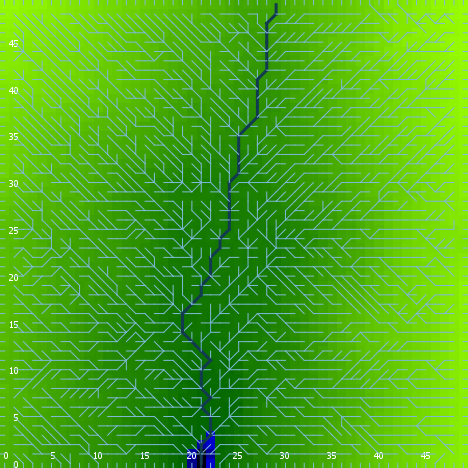

The table this chart was drawn from, first rows:
export-world data (NetLogo 6.0.4)
land.nlogo
01/13/2020 23:38:04:776 +0000
RANDOM STATE
0 0 -1727483681 314 -1.3808482117453067 …
GLOBALS
min-pxcor, max-pxcor, min-pycor, max-pycor, perspective, subject, nextIndex, directed-links, ticks, algorithm-style, continentality, display-mode, do-fill-sinks, elevationdistribution, elevationnoise, elevationsmoothstep, featureanglerange, landoceanratio, maxdist, maxelevation, minelevation, numcontinents, numoceans, numranges
0, 49, 0, 49, 0, nobody, 2600, "UNDIRECTED", -1, "C#", 543.7, "terrain", true, [1.753830932573187 3.033357669202429 2.5…, 0.8508, 1, 21.9, 0.9964, 34.65, 4.34, -0.158, 8, 6, 0
TURTLES
who, color, heading, xcor, ycor, shape, label, label-color, breed, hidden?, size, pen-size, pen-mode, points
0, 105, 39, 18, 31, "default", "", 9.9, {breed flowholders}, true, 1, 1, "up", 
1, 65, 293, 34, 34, "default", "", 9.9, {breed flowholders}, true, 1, 1, "up", 
2, 45, 198, 2, 25, "default", "", 9.9, {breed flowholders}, true, 1, 1, "up", 
3, 5, 8, 14, 10, "default", "", 9.9, {breed flowholders}, true, 1, 1, "up", 
4, 65, 218, 43, 35, "default", "", 9.9, {breed flowholders}, true, 1, 1, "up", 
5, 5, 246, 36, 27, "default", "", 9.9, {breed flowholders}, true, 1, 1, "up", 
6, 65, 338, 33, 24, "default", "", 9.9, {breed flowholders}, true, 1, 1, "up", 
7, 85, 68, 43, 39, "default", "", 9.9, {breed flowholders}, true, 1, 1, "up", 
8, 97, 270, 0, 36, "line half", "", 9.9, {breed flowholders}, false, 1, 1, "up", 
9, 85, 34, 3, 36, "default", "", 9.9, {breed flowholders}, true, 1, 1, "up", 
10, 125, 68, 40, 35, "default", "", 9.9, {breed flowholders}, true, 1, 1, "up", 
11, 95, 96, 23, 6, "default", "", 9.9, {breed flowholders}, true, 1, 1, "up", 
12, 115, 76, 18, 33, "default", "", 9.9, {breed flowholders}, true, 1, 1, "up", 
13, 65, 117, 33, 4, "default", "", 9.9, {breed flowholders}, true, 1, 1, "up", 
14, 105, 100, 28, 37, "default", "", 9.9, {breed flowholders}, true, 1, 1, "up", 
15, 115, 248, 28, 34, "default", "", 9.9, {breed flowholders}, true, 1, 1, "up", 
16, 85, 5, 46, 32, "default", "", 9.9, {breed flowholders}, true, 1, 1, "up", 
17, 105, 318, 40, 41, "default", "", 9.9, {breed flowholders}, true, 1, 1, "up", 
18, 55, 87, 2, 10, "default", "", 9.9, {breed flowholders}, true, 1, 1, "up", 
19, 45, 121, 34, 33, "default", "", 9.9, {breed flowholders}, true, 1, 1, "up", 
20, 75, 129, 10, 7, "default", "", 9.9, {breed flowholders}, true, 1, 1, "up", 
21, 25, 68, 24, 24, "default", "", 9.9, {breed flowholders}, true, 1, 1, "up", 
22, 55, 253, 35, 48, "default", "", 9.9, {breed flowholders}, true, 1, 1, "up", 
23, 115, 74, 45, 11, "default", "", 9.9, {breed flowholders}, true, 1, 1, "up", 
24, 5, 237, 27, 20, "default", "", 9.9, {breed flowholders}, true, 1, 1, "up", 
25, 115, 173, 20, 21, "default", "", 9.9, {breed flowholders}, true, 1, 1, "up", 
26, 25, 270, 40, 36, "default", "", 9.9, {breed flowholders}, true, 1, 1, "up", 
27, 75, 23, 12, 15, "default", "", 9.9, {breed flowholders}, true, 1, 1, "up", 
28, 55, 307, 4, 37, "default", "", 9.9, {breed flowholders}, true, 1, 1, "up", 
29, 55, 45, 6, 21, "default", "", 9.9, {breed flowholders}, true, 1, 1, "up", 
30, 35, 47, 23, 21, "default", "", 9.9, {breed flowholders}, true, 1, 1, "up", 
31, 125, 356, 32, 27, "default", "", 9.9, {breed flowholders}, true, 1, 1, "up", 
32, 97, 0, 34, 49, "line half", "", 9.9, {breed flowholders}, false, 1, 1, "up", 
33, 97, 90, 49, 40, "line half", "", 9.9, {breed flowholders}, false, 1, 1, "up", 
34, 75, 198, 24, 40, "default", "", 9.9, {breed flowholders}, true, 1, 1, "up", 
35, 105, 199, 23, 15, "default", "", 9.9, {breed flowholders}, true, 1, 1, "up", 
36, 15, 106, 42, 22, "default", "", 9.9, {breed flowholders}, true, 1, 1, "up", 
37, 85, 303, 16, 18, "default", "", 9.9, {breed flowholders}, true, 1, 1, "up", 
38, 15, 191, 46, 6, "default", "", 9.9, {breed flowholders}, true, 1, 1, "up", 
39, 95, 79, 34, 48, "default", "", 9.9, {breed flowholders}, true, 1, 1, "up", 
40, 35, 18, 1, 31, "default", "", 9.9, {breed flowholders}, true, 1, 1, "up", 
41, 97, 180, 37, 0, "line half", "", 9.9, {breed flowholders}, false, 1, 1, "up", 
42, 5, 160, 30, 44, "default", "", 9.9, {breed flowholders}, true, 1, 1, "up", 
43, 105, 5, 10, 12, "default", "", 9.9, {breed flowholders}, true, 1, 1, "up", 
44, 135, 169, 45, 34, "default", "", 9.9, {breed flowholders}, true, 1, 1, "up", 
45, 75, 311, 23, 12, "default", "", 9.9, {breed flowholders}, true, 1, 1, "up", 
46, 75, 301, 28, 19, "default", "", 9.9, {breed flowholders}, true, 1, 1, "up", 
47, 25, 125, 41, 41, "default", "", 9.9, {breed flowholders}, true, 1, 1, "up", 
48, 135, 30, 42, 38, "default", "", 9.9, {breed flowholders}, true, 1, 1, "up", 
49, 65, 0, 20, 13, "default", "", 9.9, {breed flowholders}, true, 1, 1, "up", 
50, 105, 295, 17, 24, "default", "", 9.9, {breed flowholders}, true, 1, 1, "up", 
... 7,533 more rows
